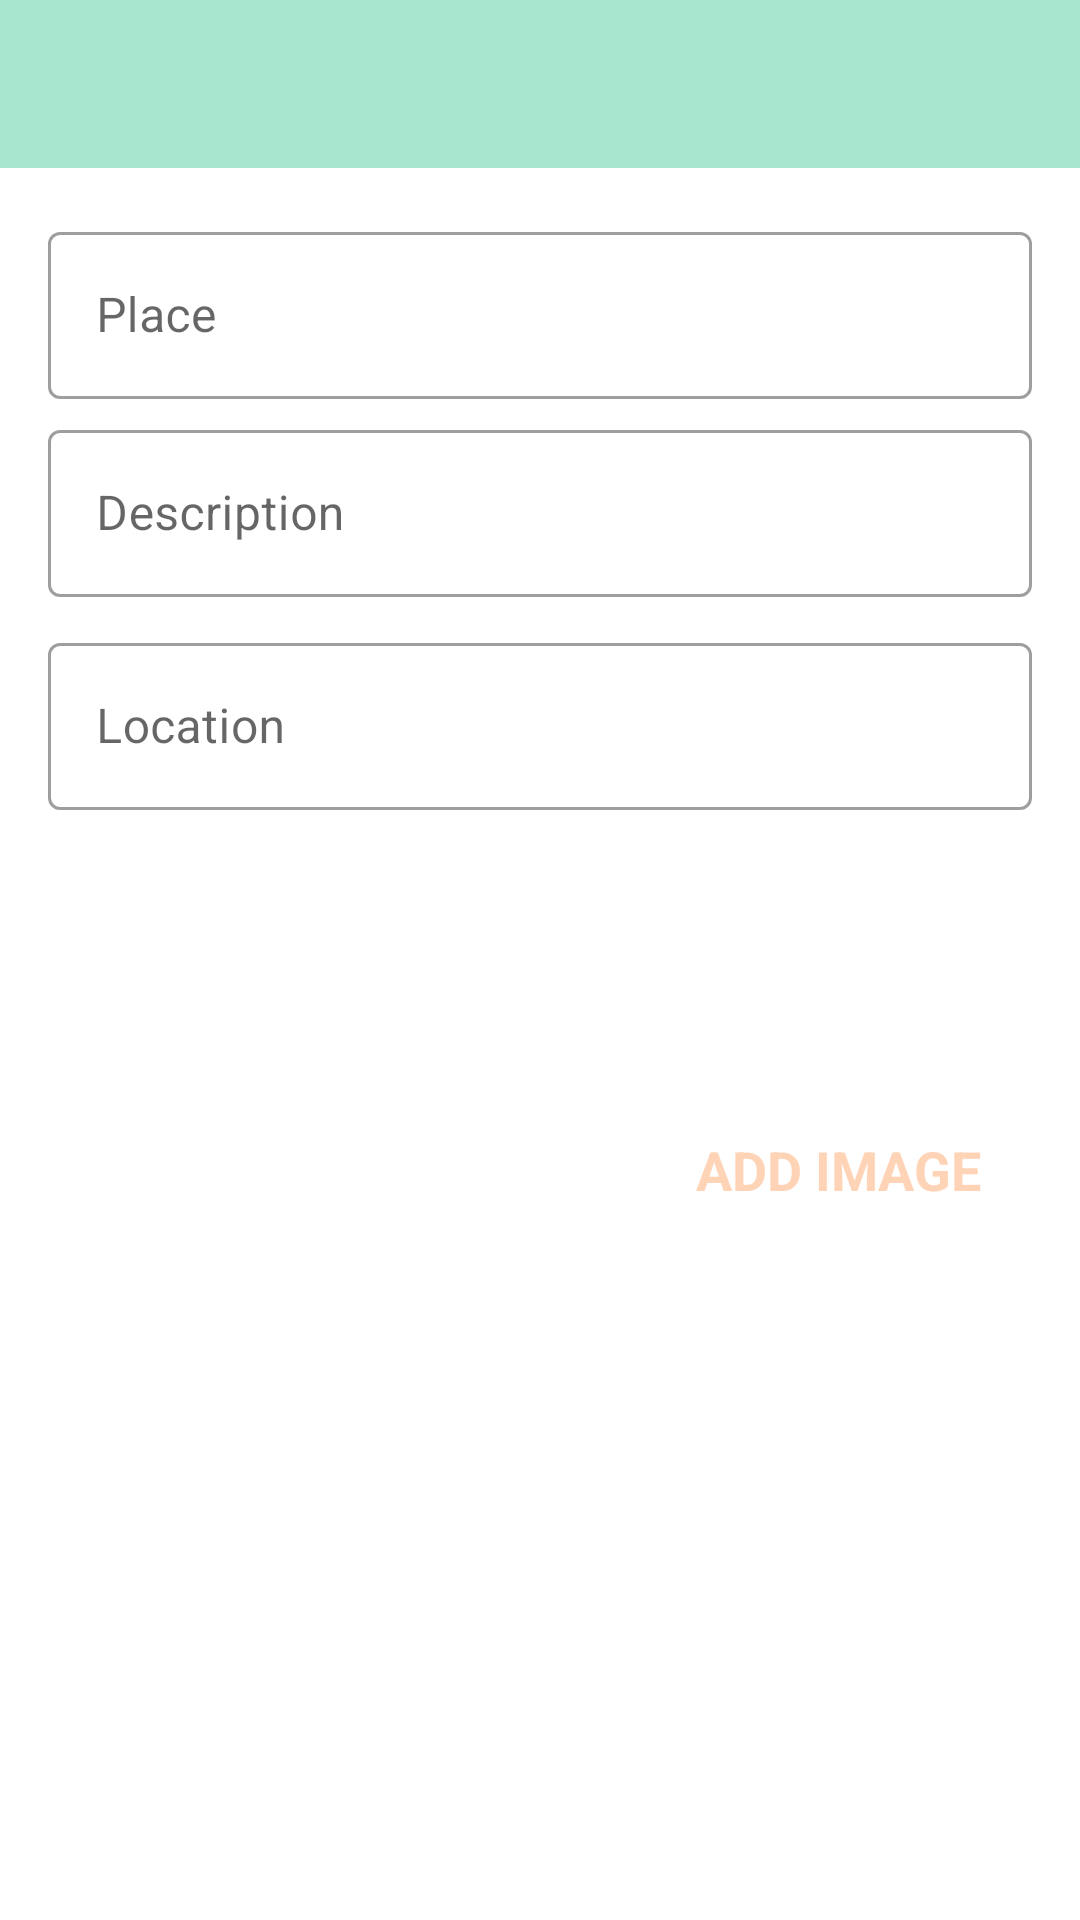

The Android layout XML behind this screen, and the referenced resources:
<!-- AndroidManifest.xml: activity theme CustomNoActionBarTheme -->
<!-- res/layout/activity_add_fav_place.xml -->
<?xml version="1.0" encoding="utf-8"?>
<androidx.constraintlayout.widget.ConstraintLayout xmlns:android="http://schemas.android.com/apk/res/android"
    xmlns:app="http://schemas.android.com/apk/res-auto"
    xmlns:tools="http://schemas.android.com/tools"
    android:layout_width="match_parent"
    android:layout_height="match_parent"
    tools:context=".AddFavPlaceActivity">

    <androidx.appcompat.widget.Toolbar
        android:id="@+id/toolbar_add_place"
        android:background="@color/colorPrimaryDark"
        android:layout_width="match_parent"
        android:layout_height="?attr/actionBarSize"
        android:theme="@style/CustomToolbarStyle"
        app:layout_constraintEnd_toEndOf="parent"
        app:layout_constraintStart_toStartOf="parent"
        app:layout_constraintTop_toTopOf="parent"
        />

    <ScrollView
        android:id="@+id/sv_main"
        android:layout_width="match_parent"
        android:layout_height="0dp"
        android:fillViewport="true"
        app:layout_constraintBottom_toBottomOf="parent"
        app:layout_constraintEnd_toEndOf="parent"
        app:layout_constraintStart_toStartOf="parent"
        app:layout_constraintTop_toBottomOf="@id/toolbar_add_place">

        <androidx.constraintlayout.widget.ConstraintLayout
            android:layout_width="match_parent"
            android:layout_height="wrap_content"
            android:padding="@dimen/main_content_padding">

            <com.google.android.material.textfield.TextInputLayout
                android:id="@+id/til_title"
                style="@style/Widget.MaterialComponents.TextInputLayout.OutlinedBox"
                android:layout_width="match_parent"
                android:layout_height="wrap_content"
                app:layout_constraintEnd_toEndOf="parent"
                app:layout_constraintStart_toStartOf="parent"
                app:layout_constraintTop_toTopOf="parent">

                <androidx.appcompat.widget.AppCompatEditText
                    android:id="@+id/et_title"
                    android:layout_width="match_parent"
                    android:layout_height="wrap_content"
                    android:hint="@string/edit_text_hint_title"
                    android:inputType="textCapWords"
                    android:textColor="@color/primary_text_color"
                    android:textColorHint="@color/secondary_text_color"
                    android:textSize="@dimen/edit_text_text_size" />
            </com.google.android.material.textfield.TextInputLayout>

            <com.google.android.material.textfield.TextInputLayout
                android:id="@+id/til_description"
                style="@style/Widget.MaterialComponents.TextInputLayout.OutlinedBox"
                android:layout_width="match_parent"
                android:layout_height="wrap_content"
                android:layout_marginTop="@dimen/add_screen_til_marginTop"
                app:layout_constraintEnd_toEndOf="parent"
                app:layout_constraintStart_toStartOf="parent"
                app:layout_constraintTop_toBottomOf="@+id/til_title">

                <androidx.appcompat.widget.AppCompatEditText
                    android:id="@+id/et_description"
                    android:layout_width="match_parent"
                    android:layout_height="wrap_content"
                    android:hint="@string/edit_text_hint_description"
                    android:inputType="textCapSentences"
                    android:textColor="@color/primary_text_color"
                    android:textColorHint="@color/secondary_text_color"
                    android:textSize="@dimen/edit_text_text_size"/>
            </com.google.android.material.textfield.TextInputLayout>

            <com.google.android.material.textfield.TextInputLayout
                android:id="@+id/til_date"
                style="@style/Widget.MaterialComponents.TextInputLayout.OutlinedBox"
                android:layout_width="match_parent"
                android:layout_height="wrap_content"
                android:layout_marginTop="@dimen/add_screen_til_marginTop"
                app:layout_constraintEnd_toEndOf="parent"
                app:layout_constraintStart_toStartOf="parent"
                app:layout_constraintTop_toBottomOf="@+id/til_description">










            </com.google.android.material.textfield.TextInputLayout>

            <com.google.android.material.textfield.TextInputLayout
                android:id="@+id/til_location"
                style="@style/Widget.MaterialComponents.TextInputLayout.OutlinedBox"
                android:layout_width="match_parent"
                android:layout_height="wrap_content"
                android:layout_marginTop="@dimen/add_screen_til_marginTop"
                app:layout_constraintEnd_toEndOf="parent"
                app:layout_constraintStart_toStartOf="parent"
                app:layout_constraintTop_toBottomOf="@+id/til_date">


                <androidx.appcompat.widget.AppCompatEditText
                    android:id="@+id/et_location"
                    android:layout_width="match_parent"
                    android:layout_height="wrap_content"
                    android:hint="@string/edit_text_hint_location"
                    android:inputType="text"
                    android:textColor="@color/primary_text_color"
                    android:textColorHint="@color/secondary_text_color"
                    android:textSize="@dimen/edit_text_text_size" />
            </com.google.android.material.textfield.TextInputLayout>

            <androidx.appcompat.widget.AppCompatImageView
                android:id="@+id/iv_place_image"
                android:layout_width="@dimen/add_screen_place_image_size"
                android:layout_height="@dimen/add_screen_place_image_size"
                android:background="@drawable/shape_image_view_border"
                android:padding="@dimen/add_screen_place_image_padding"
                android:scaleType="centerCrop"
                android:src="@drawable/add_screen_image_placeholder"
                app:layout_constraintEnd_toEndOf="parent"
                app:layout_constraintHorizontal_bias="0.0"
                app:layout_constraintStart_toStartOf="parent"
                app:layout_constraintTop_toBottomOf="@+id/til_location" />

            <TextView
                android:id="@+id/tv_add_image"
                android:layout_width="wrap_content"
                android:layout_height="wrap_content"
                android:layout_marginTop="@dimen/add_screen_text_add_image_marginTop"
                android:background="?attr/selectableItemBackground"
                android:gravity="center"
                android:padding="@dimen/add_screen_text_add_image_padding"
                android:text="@string/text_add_image"
                android:textColor="@color/colorAccent"
                android:textSize="@dimen/add_screen_text_add_image_textSize"
                android:textStyle="bold"
                app:layout_constraintBottom_toTopOf="@+id/btn_save"
                app:layout_constraintEnd_toEndOf="parent"
                app:layout_constraintHorizontal_bias="0.45"
                app:layout_constraintStart_toEndOf="@+id/iv_place_image"
                app:layout_constraintTop_toBottomOf="@+id/til_location"
                app:layout_constraintVertical_bias="0.019" />

            <Button
                android:id="@+id/btn_save"
                android:layout_width="match_parent"
                android:layout_height="wrap_content"
                android:layout_gravity="center"
                android:layout_marginTop="@dimen/add_screen_btn_save_marginTop"
                android:background="@drawable/shape_button_rounded"
                android:gravity="center"
                android:paddingTop="@dimen/add_screen_btn_save_paddingTopBottom"
                android:paddingBottom="@dimen/add_screen_btn_save_paddingTopBottom"
                android:text="@string/btn_text_save"
                android:textColor="@color/white_color"
                android:textSize="@dimen/btn_text_size"
                app:layout_constraintEnd_toEndOf="parent"
                app:layout_constraintStart_toStartOf="parent"
                app:layout_constraintTop_toBottomOf="@+id/iv_place_image" />
        </androidx.constraintlayout.widget.ConstraintLayout>
    </ScrollView>

</androidx.constraintlayout.widget.ConstraintLayout>
<!-- resources referenced by this layout -->
<resources>
  <color name="colorAccent">#ffd3b6</color>
  <color name="colorPrimaryDark">#a8e6cf</color>
  <color name="primary_text_color">#212121</color>
  <color name="secondary_text_color">#9AA2AF</color>
  <color name="white_color">#FFFFFF</color>
  <dimen name="add_screen_btn_save_marginTop">24dp</dimen>
  <dimen name="add_screen_btn_save_paddingTopBottom">8dp</dimen>
  <dimen name="add_screen_place_image_padding">2dp</dimen>
  <dimen name="add_screen_place_image_size">200dp</dimen>
  <dimen name="add_screen_text_add_image_marginTop">96dp</dimen>
  <dimen name="add_screen_text_add_image_padding">10dp</dimen>
  <dimen name="add_screen_text_add_image_textSize">18sp</dimen>
  <dimen name="add_screen_til_marginTop">5dp</dimen>
  <dimen name="btn_text_size">18sp</dimen>
  <dimen name="edit_text_text_size">16sp</dimen>
  <dimen name="main_content_padding">16dp</dimen>
  <string name="btn_text_save">SAVE</string>
  <string name="edit_text_hint_date">Date</string>
  <string name="edit_text_hint_description">Description</string>
  <string name="edit_text_hint_location">Location</string>
  <string name="edit_text_hint_title">Place</string>
  <string name="text_add_image">ADD IMAGE</string>
  <style name="CustomToolbarStyle">
  
          <item name="android:textColorPrimary">#FFFFFF</item>
          <item name="android:colorControlNormal">#FFFFFF</item>
      </style>
  <style name="CustomNoActionBarTheme" parent="@style/Theme.MaterialComponents.Light.NoActionBar">
          <item name="android:statusBarColor">@color/colorPrimaryDark</item>
      </style>
</resources>
